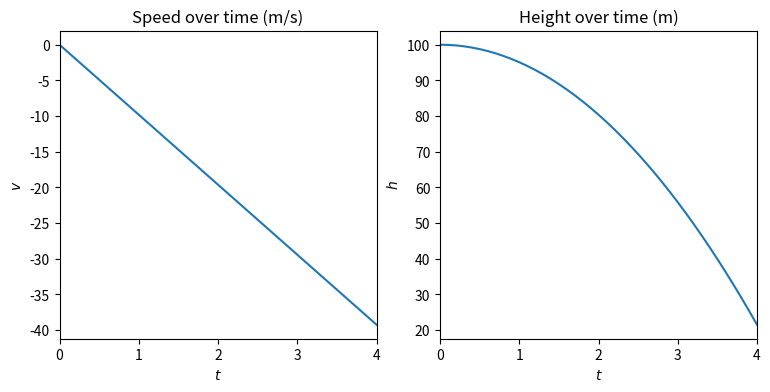
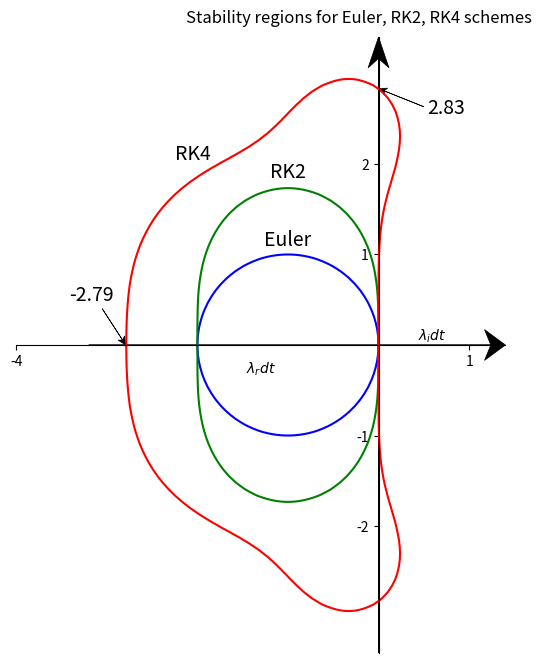
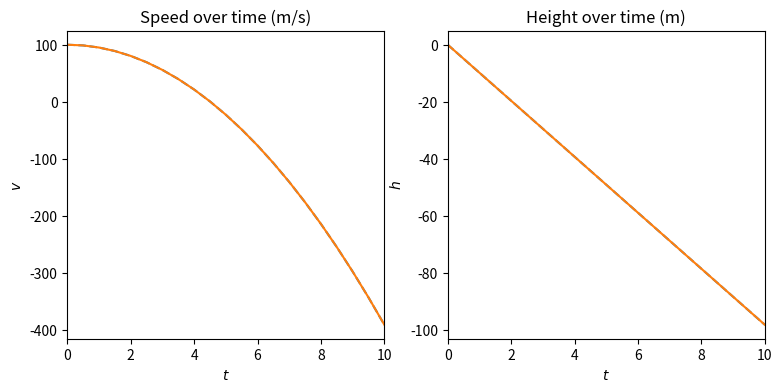

Write Python code to recreate these figures, in order.
import numpy as np
import matplotlib.pyplot as plt

g = 9.81
hinit = 100
vinit = 0
tinit = 0
tend = 4
dt = 0.1

nts = int((tend - tinit)/dt)
y = np.empty((nts+1,2))

y[0] = hinit,vinit

a = np.array([0,-g])
M = np.array([[0,1],[0,0]])

for k in range(nts):
    y_val = y[k] + 0.5*dt*(np.dot(M, y[k])+a)
    y[k+1] = y[k] + dt*(np.dot(M,y_val)+a)

t = np.arange(nts+1)*dt

fig,ax = plt.subplots(1,2,figsize=(9,4))

ax[0].plot(t,y[:,1])
ax[0].set_xlabel('$t$')
ax[0].set_ylabel('$v$')
ax[0].set_title('Speed over time (m/s)')

ax[1].plot(t,y[:,0])
ax[1].set_xlabel('$t$')
ax[1].set_ylabel('$h$')
ax[1].set_title('Height over time (m)')

for axx in ax:
    axx.set_xlim(t[0],t[-1])

plt.show()

resx = 100
resy = 100

x = np.linspace(-3.5,1.5,resx)
y = np.linspace(-3.5,3.5,resy)

gridx, gridy = np.meshgrid(x,y)
z = gridx + 1j*gridy

rem1 = 1 + z
norm_rem1 = np.real(rem1*rem1.conj())
rem2 = 1 + z + z**2/2
norm_rem2 = np.real(rem2*rem2.conj())
rem4 = 1 + z + z**2/2 + z**3/6 + z**4/24
norm_rem4 = np.real(rem4*rem4.conj())

fig,ax = plt.subplots(figsize=(8,8))

ax.contour(gridx,gridy,norm_rem1,levels=[1],colors='b')
ax.contour(gridx,gridy,norm_rem2,levels=[1],colors='g')
ax.contour(gridx,gridy,norm_rem4,levels=[1],colors='r')

ax.spines['left'].set_position('zero')
ax.spines['bottom'].set_position('center')
ax.spines['right'].set_visible(False)
ax.spines['top'].set_visible(False)

xlo,xhi = -3.2,1.4
ylo,yhi = -3.4,3.4

ax.set_xlim(xlo,xhi)
ax.set_ylim(ylo,yhi)

ax.arrow(xlo,0,xhi-xlo,0,fc='k',ec='k',lw=0.5,head_width=1/20*(yhi-ylo),head_length=1/20*(xhi-xlo),overhang=0.3,length_includes_head=True,clip_on=False)
ax.arrow(0,ylo,0,yhi-ylo,fc='k',ec='k',lw=0.5,head_width=1/20*(xhi-xlo),head_length=1/20*(yhi-ylo),overhang=0.3,length_includes_head=True,clip_on=False)

ax.yaxis.set_label_coords(0.85,0.95)
ax.xaxis.set_label_coords(1.05,0.475)

ax.set_xticks((-3.-1,1))
ax.set_yticks((-2,-1,1,2))

ax.text(-1,1.1,r'Euler',fontsize=14,horizontalalignment='center')
ax.text(-1,1.85,r'RK2',fontsize=14,horizontalalignment='center')
ax.text(-2.05,2.05,r'RK4',fontsize=14,horizontalalignment='center')

ax.arrow(0.5,2.63,-0.5,0.2,fc='k',ec='k',lw=0.5,head_width=1/80*(yhi-ylo),head_length=1/50*(xhi-xlo),overhang=0.3,length_includes_head=True,clip_on=False)
ax.text(0.75,2.55,r'2.83',fontsize=14,horizontalalignment='center')

ax.arrow(-3.05,0.4,0.26,-0.4,fc='k',ec='k',lw=0.5,head_width=1/80*(yhi-ylo),head_length=1/50*(xhi-xlo),overhang=0.3,length_includes_head=True,clip_on=False)
ax.text(-3.17,0.49,r'-2.79',fontsize=14,horizontalalignment='center')

ax.set_xlabel(r'$\lambda_r dt$')
ax.set_ylabel(r'$\lambda_i dt$',rotation=0)

ax.set_aspect(1)
ax.set_title('Stability regions for Euler, RK2, RK4 schemes',x=0.7,y=1.01)
plt.show()

g = 9.81
h_init = 100
v_init = 0
t_init = 0
t_end = 10
t_diff = 0.5

n_tsteps = int((t_end - t_init)/t_diff)

exp_y = np.empty((n_tsteps+1,2))
imp_y = np.empty((n_tsteps+1,2))

exp_y[0] = h_init,v_init
imp_y[0] = h_init,v_init

w = np.array([0,-g])
m = np.array([[0,1],[0,0]])

k_mat = np.linalg.inv(np.eye(2)-m*t_diff/4)

for k in range(n_tsteps):
    yval = exp_y[k] + 0.5*t_diff*(np.dot(m,exp_y[k])+w)
    exp_y[k+1] = exp_y[k] + t_diff*(np.dot(m,yval)+w)

    k1 = np.dot(k_mat,np.dot(m,imp_y[k])+w)
    k2 = np.dot(k_mat,np.dot(m,imp_y[k]+k1*t_diff/2)+w)
    imp_y[k+1] = imp_y[k] + 0.5*t_diff*(k1+k2)

tval = np.arange(n_tsteps+1)*t_diff

fig,ax = plt.subplots(1,2,figsize=(9,4))

ax[0].plot(tval, exp_y[:,0],'--')
ax[0].plot(tval, imp_y[:,0],'-')
ax[0].set_xlabel('$t$')
ax[0].set_ylabel('$v$')
ax[0].set_title('Speed over time (m/s)')

ax[1].plot(tval,exp_y[:,1],'--')
ax[1].plot(tval,imp_y[:,1],'-')
ax[1].set_xlabel('$t$')
ax[1].set_ylabel('$h$')
ax[1].set_title('Height over time (m)')

for axis in ax:
    axis.set_xlim(tval[0], tval[-1])

plt.show()